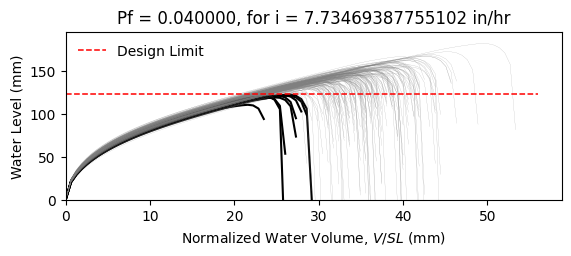

Data behind this chart, as committed beside it:
W10X12, L = 360.0 in, slope = 0.020833333333333332 in/in, dead load = 6.944444444444444e-05 kip/in…
zwlim AISC Appendix 2, zwlim DAMP, zwlim Proposed for ASCE 7, zwlim Neglect Ponding, dhnom Denver, dhnom New York, dhnom New Orleans, dh Denver, dh New York, dh New Orleans, dmax
4.472, 3.396, 4.412, 7.15, 0.5357, 0.5357, 0.5357, 1.978, 1.978, 1.978, 5.743, Safe, 
4.472, 3.396, 4.412, 7.15, 0.5357, 0.5357, 0.5357, 1.978, 1.978, 1.978, 5.376, Safe, 
4.472, 3.396, 4.412, 7.15, 0.5357, 0.5357, 0.5357, 1.978, 1.978, 1.978, 5.462, Safe, 
4.472, 3.396, 4.412, 7.15, 0.5357, 0.5357, 0.5357, 1.978, 1.978, 1.978, 6.2, Safe, 
4.472, 3.396, 4.412, 7.15, 0.5357, 0.5357, 0.5357, 1.978, 1.978, 1.978, 4.853, Safe, 
4.472, 3.396, 4.412, 7.15, 0.5357, 0.5357, 0.5357, 1.978, 1.978, 1.978, 7.171, Safe, 
4.472, 3.396, 4.412, 7.15, 0.5357, 0.5357, 0.5357, 1.978, 1.978, 1.978, 5.605, Safe, 
4.472, 3.396, 4.412, 7.15, 0.5357, 0.5357, 0.5357, 1.978, 1.978, 1.978, 5.203, Safe, 
4.472, 3.396, 4.412, 7.15, 0.5357, 0.5357, 0.5357, 1.978, 1.978, 1.978, 5.91, Safe, 
4.472, 3.396, 4.412, 7.15, 0.5357, 0.5357, 0.5357, 1.978, 1.978, 1.978, 5.552, Safe, 
4.472, 3.396, 4.412, 7.15, 0.5357, 0.5357, 0.5357, 1.978, 1.978, 1.978, 4.77, Fail, 
4.472, 3.396, 4.412, 7.15, 0.5357, 0.5357, 0.5357, 1.978, 1.978, 1.978, 4.769, Fail, 
4.472, 3.396, 4.412, 7.15, 0.5357, 0.5357, 0.5357, 1.978, 1.978, 1.978, 6.219, Safe, 
4.472, 3.396, 4.412, 7.15, 0.5357, 0.5357, 0.5357, 1.978, 1.978, 1.978, 5.334, Safe, 
4.472, 3.396, 4.412, 7.15, 0.5357, 0.5357, 0.5357, 1.978, 1.978, 1.978, 5.907, Safe, 
4.472, 3.396, 4.412, 7.15, 0.5357, 0.5357, 0.5357, 1.978, 1.978, 1.978, 5.591, Safe, 
4.472, 3.396, 4.412, 7.15, 0.5357, 0.5357, 0.5357, 1.978, 1.978, 1.978, 5.73, Safe, 
4.472, 3.396, 4.412, 7.15, 0.5357, 0.5357, 0.5357, 1.978, 1.978, 1.978, 6.319, Safe, 
4.472, 3.396, 4.412, 7.15, 0.5357, 0.5357, 0.5357, 1.978, 1.978, 1.978, 5.337, Safe, 
4.472, 3.396, 4.412, 7.15, 0.5357, 0.5357, 0.5357, 1.978, 1.978, 1.978, 5.678, Safe, 
4.472, 3.396, 4.412, 7.15, 0.5357, 0.5357, 0.5357, 1.978, 1.978, 1.978, 5.126, Safe, 
4.472, 3.396, 4.412, 7.15, 0.5357, 0.5357, 0.5357, 1.978, 1.978, 1.978, 5.99, Safe, 
4.472, 3.396, 4.412, 7.15, 0.5357, 0.5357, 0.5357, 1.978, 1.978, 1.978, 5.653, Safe, 
4.472, 3.396, 4.412, 7.15, 0.5357, 0.5357, 0.5357, 1.978, 1.978, 1.978, 5.66, Safe, 
4.472, 3.396, 4.412, 7.15, 0.5357, 0.5357, 0.5357, 1.978, 1.978, 1.978, 5.659, Safe, 
4.472, 3.396, 4.412, 7.15, 0.5357, 0.5357, 0.5357, 1.978, 1.978, 1.978, 5.045, Safe, 
4.472, 3.396, 4.412, 7.15, 0.5357, 0.5357, 0.5357, 1.978, 1.978, 1.978, 6.007, Safe, 
4.472, 3.396, 4.412, 7.15, 0.5357, 0.5357, 0.5357, 1.978, 1.978, 1.978, 5.449, Safe, 
4.472, 3.396, 4.412, 7.15, 0.5357, 0.5357, 0.5357, 1.978, 1.978, 1.978, 5.346, Safe, 
4.472, 3.396, 4.412, 7.15, 0.5357, 0.5357, 0.5357, 1.978, 1.978, 1.978, 6.111, Safe, 
4.472, 3.396, 4.412, 7.15, 0.5357, 0.5357, 0.5357, 1.978, 1.978, 1.978, 6.113, Safe, 
4.472, 3.396, 4.412, 7.15, 0.5357, 0.5357, 0.5357, 1.978, 1.978, 1.978, 5.758, Safe, 
4.472, 3.396, 4.412, 7.15, 0.5357, 0.5357, 0.5357, 1.978, 1.978, 1.978, 5.41, Safe, 
4.472, 3.396, 4.412, 7.15, 0.5357, 0.5357, 0.5357, 1.978, 1.978, 1.978, 6.242, Safe, 
4.472, 3.396, 4.412, 7.15, 0.5357, 0.5357, 0.5357, 1.978, 1.978, 1.978, 5.936, Safe, 
4.472, 3.396, 4.412, 7.15, 0.5357, 0.5357, 0.5357, 1.978, 1.978, 1.978, 5.304, Safe, 
4.472, 3.396, 4.412, 7.15, 0.5357, 0.5357, 0.5357, 1.978, 1.978, 1.978, 5.62, Safe, 
4.472, 3.396, 4.412, 7.15, 0.5357, 0.5357, 0.5357, 1.978, 1.978, 1.978, 5.986, Safe, 
4.472, 3.396, 4.412, 7.15, 0.5357, 0.5357, 0.5357, 1.978, 1.978, 1.978, 6.26, Safe, 
4.472, 3.396, 4.412, 7.15, 0.5357, 0.5357, 0.5357, 1.978, 1.978, 1.978, 4.827, Fail, 
4.472, 3.396, 4.412, 7.15, 0.5357, 0.5357, 0.5357, 1.978, 1.978, 1.978, 6.571, Safe, 
4.472, 3.396, 4.412, 7.15, 0.5357, 0.5357, 0.5357, 1.978, 1.978, 1.978, 5.574, Safe, 
4.472, 3.396, 4.412, 7.15, 0.5357, 0.5357, 0.5357, 1.978, 1.978, 1.978, 5.489, Safe, 
4.472, 3.396, 4.412, 7.15, 0.5357, 0.5357, 0.5357, 1.978, 1.978, 1.978, 5.751, Safe, 
4.472, 3.396, 4.412, 7.15, 0.5357, 0.5357, 0.5357, 1.978, 1.978, 1.978, 6.09, Safe, 
4.472, 3.396, 4.412, 7.15, 0.5357, 0.5357, 0.5357, 1.978, 1.978, 1.978, 5.155, Safe, 
4.472, 3.396, 4.412, 7.15, 0.5357, 0.5357, 0.5357, 1.978, 1.978, 1.978, 5.778, Safe, 
4.472, 3.396, 4.412, 7.15, 0.5357, 0.5357, 0.5357, 1.978, 1.978, 1.978, 5.183, Safe, 
4.472, 3.396, 4.412, 7.15, 0.5357, 0.5357, 0.5357, 1.978, 1.978, 1.978, 5.71, Safe, 
4.472, 3.396, 4.412, 7.15, 0.5357, 0.5357, 0.5357, 1.978, 1.978, 1.978, 5.24, Safe, 
4.472, 3.396, 4.412, 7.15, 0.5357, 0.5357, 0.5357, 1.978, 1.978, 1.978, 5.9, Safe, 
4.472, 3.396, 4.412, 7.15, 0.5357, 0.5357, 0.5357, 1.978, 1.978, 1.978, 4.733, Fail, 
4.472, 3.396, 4.412, 7.15, 0.5357, 0.5357, 0.5357, 1.978, 1.978, 1.978, 5.786, Safe, 
4.472, 3.396, 4.412, 7.15, 0.5357, 0.5357, 0.5357, 1.978, 1.978, 1.978, 5.412, Safe, 
4.472, 3.396, 4.412, 7.15, 0.5357, 0.5357, 0.5357, 1.978, 1.978, 1.978, 6.387, Safe, 
4.472, 3.396, 4.412, 7.15, 0.5357, 0.5357, 0.5357, 1.978, 1.978, 1.978, 5.06, Safe, 
4.472, 3.396, 4.412, 7.15, 0.5357, 0.5357, 0.5357, 1.978, 1.978, 1.978, 5.548, Safe, 
4.472, 3.396, 4.412, 7.15, 0.5357, 0.5357, 0.5357, 1.978, 1.978, 1.978, 5.199, Safe, 
4.472, 3.396, 4.412, 7.15, 0.5357, 0.5357, 0.5357, 1.978, 1.978, 1.978, 5.175, Safe, 
... 142 more rows
